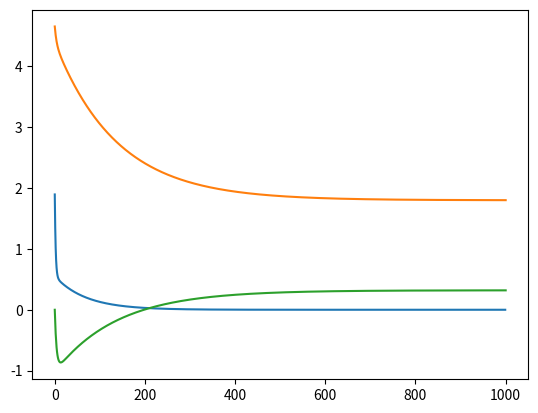

Generate this figure with matplotlib:
# # -*- coding: utf-8 -*-
# """exam02_principles_of_learning.ipynb

# Automatically generated by Colaboratory.

# Original file is located at
#     https://colab.research.google.com/<link-removed>

# #그래프 연산
# """

class add_graph:
    def __init__(self):
        pass
    def forward(self, x, y):
        out = x + y
        return out
    def backward(self, dout):
        dx = 1 * dout
        dy = 1 * dout
        return dx, dy

class mul_graph:
    def __init__(self):
        self.x = None
        self.y = None

    def forward(self, x, y):
        self.x = x
        self.y = y
        out = x * y
        return out
    def backward(self, dout):
        dx = self.y * dout
        dy = self.x * dout
        return dx, dy

class mse_graph:
    def __init__(self):
        self.loss = None
        self.y = None
        self.x = None
        self.t = None
    def forward(self, y, t):
        self.t = t
        self.y = y
        self.loss = np.square(self.t - self.y).sum() / self.t.shape[0]
        return self.loss
    def backward(self, x, dout = 1):
        data_size = self.t.shape[0]
        dweight_mse = ((self.y - self.t) * x).sum() * 2 /data_size
        dbias_mse = (self.y - self.t).sum() * 2 / data_size
        return dweight_mse, dbias_mse

apple = 100
apple_num = 2
orange = 150
orange_num = 3
tax = 1.1

mul_apple_graph = mul_graph()
mul_orange_graph = mul_graph()
add_apple_orange_graph = add_graph()
mul_tax_graph = mul_graph()

apple_price = mul_apple_graph.forward(apple, apple_num)
orange_price = mul_orange_graph.forward(orange, orange_num)
all_price = add_apple_orange_graph.forward(apple_price, orange_price)
total_price = mul_tax_graph.forward(all_price, tax)
print(total_price)

dprice = 1
dall_price, dtax = mul_tax_graph.backward(dprice)
dapple_price, dorange_price = add_apple_orange_graph.backward(dall_price)
dorange, dorange_num = mul_orange_graph.backward(dorange_price)
dapple, dapple_num = mul_apple_graph.backward(dapple_price)
print('dApple', dapple)
print('dApple_num', dapple_num)
print('dOrange', dorange)
print('dOrange_num', dorange_num)

import numpy as np

def celcius_to_fahrenheit(x):
    return x * 1.8 + 32

weight = np.random.uniform(0, 5, 1)
print(weight)
bias = 0
print(bias)
data_C = np.arange(1, 100)
data_F = celcius_to_fahrenheit(data_C)
scaled_data_C = data_C / 100
scaled_data_F = data_F / 100
print(scaled_data_C)
print(scaled_data_F)

weight_graph = mul_graph()
bias_graph = add_graph()

weighted_data = weight_graph.forward(weight, scaled_data_C)
predict_data = bias_graph.forward(weighted_data, bias)
print(predict_data)

dout = 1
dbias, dbiased_data = bias_graph.backward(dout)
dweight, dscaled_data_C = weight_graph.backward(dbiased_data)
print(dbias)
print(dweight)

mseGraph = mse_graph()
mse = mseGraph.forward(predict_data, scaled_data_F)
print(mse)

weight_mse_gradient, bias_mse_gradient = mseGraph.backward(scaled_data_C)
print(weight_mse_gradient)
print(bias_mse_gradient)

learning_rate = 0.1
learned_weight = weight - learning_rate \
     * weight_mse_gradient * np.average(dweight)
print('before learning weight :', weight)
print('after learning weight :', learned_weight)

learned_bias = bias - learning_rate * bias_mse_gradient * dbias
print('before learning bias :', bias)
print('after learning bias :', learned_bias)

error_list = []
weight_list = []
bias_list = []
for i in range(1000):
    #forward
    weighted_data = weight_graph.forward(weight, scaled_data_C)
    predicted_data = bias_graph.forward(weighted_data, bias)
    #backward
    dout = 1
    dbias, dbiased_data = bias_graph.backward(dout)
    dweight, dscaled_data_C = weight_graph.backward(dbiased_data)
    #mse
    mse = mseGraph.forward(predicted_data, scaled_data_F)
    error_list.append(mse)
    weight_mse_gradient, bias_mse_gradient = mseGraph.backward(scaled_data_C)
    #learning
    weight_list.append(weight)
    weight = weight - learning_rate * weight_mse_gradient * np.average(dweight)
    bias_list.append(bias)
    bias = bias - learning_rate * bias_mse_gradient * dbias
weight_list.append(weight)
bias_list.append(bias)
print(weight)
print(bias)

print(error_list[-1])

import matplotlib.pyplot as plt

plt.plot(error_list)
plt.show()

plt.plot(weight_list)

plt.plot(bias_list)
plt.show()

